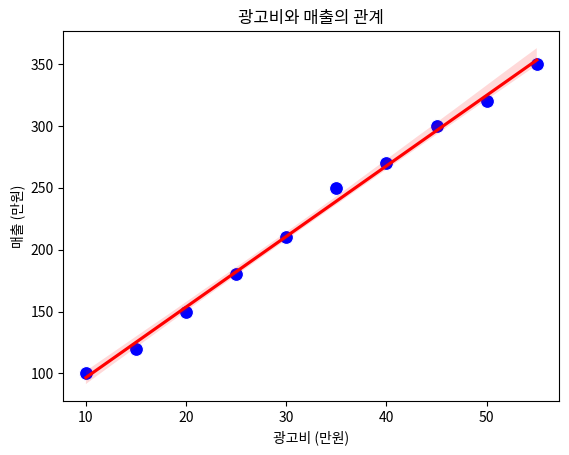

The script that saved this image:
# 문제 1: 산점도와 회귀선 그리기 (Seaborn)
# 💡 어떤 제품의 광고비와 매출 간의 관계를 분석하는 산점도를 그리세요.

# ✅ 추가 요구사항
# sns.scatterplot()을 사용하여 광고비와 매출 간의 관계를 시각화
# sns.regplot()을 사용하여 회귀선(추세선)을 추가
# 광고비가 많을수록 매출이 증가하는지 확인하세요.
# 📌 데이터 제공:

import pandas as pd
import matplotlib.pyplot as plt
import seaborn as sns

data = {
    "광고비(만원)": [10, 15, 20, 25, 30, 35, 40, 45, 50, 55],
    "매출(만원)": [100, 120, 150, 180, 210, 250, 270, 300, 320, 350]
}

df = pd.DataFrame(data)
# plt.scatter(df["광고비(만원)"], df["매출(만원)"])
sns.scatterplot(x=df["광고비(만원)"], y=df["매출(만원)"], color="blue", s=100)

# 회귀선 추가
sns.regplot(x=df["광고비(만원)"], y=df["매출(만원)"], scatter=False, color="red")

plt.xlabel("광고비 (만원)")
plt.ylabel("매출 (만원)")
plt.title("광고비와 매출의 관계")
plt.show()